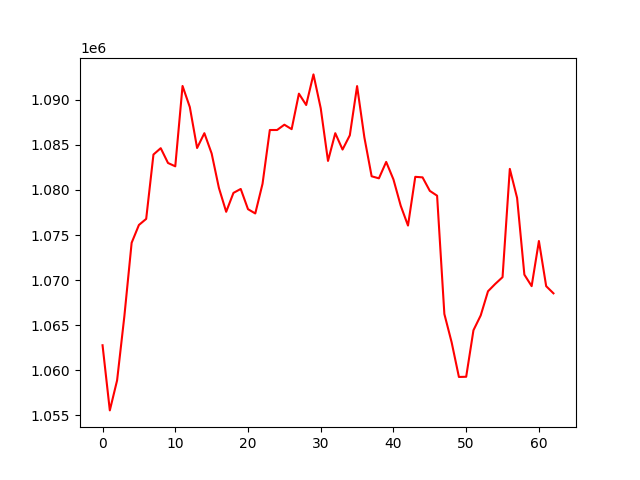

Data behind this chart, as committed beside it:
, 0
0, 1062768
1, 1055538
2, 1058868
3, 1065988
4, 1074136
5, 1076112
6, 1076789
7, 1083930
8, 1084636
9, 1082992
10, 1082622
11, 1091539
12, 1089194
13, 1084655
14, 1086299
15, 1084051
16, 1080226
17, 1077575
18, 1079673
19, 1080111
20, 1077867
21, 1077390
22, 1080689
23, 1086652
24, 1086653
25, 1087240
26, 1086745
27, 1090685
28, 1089426
29, 1092822
30, 1089065
31, 1083220
32, 1086298
33, 1084483
34, 1086063
35, 1091524
36, 1085838
37, 1081516
38, 1081289
39, 1083111
40, 1081165
41, 1078246
42, 1076049
43, 1081455
44, 1081397
45, 1079897
46, 1079364
47, 1066233
48, 1063094
49, 1059249
50, 1059269
51, 1064432
52, 1066081
53, 1068757
54, 1069576
55, 1070322
56, 1082336
57, 1079117
58, 1070603
59, 1069327
... 3 more rows
